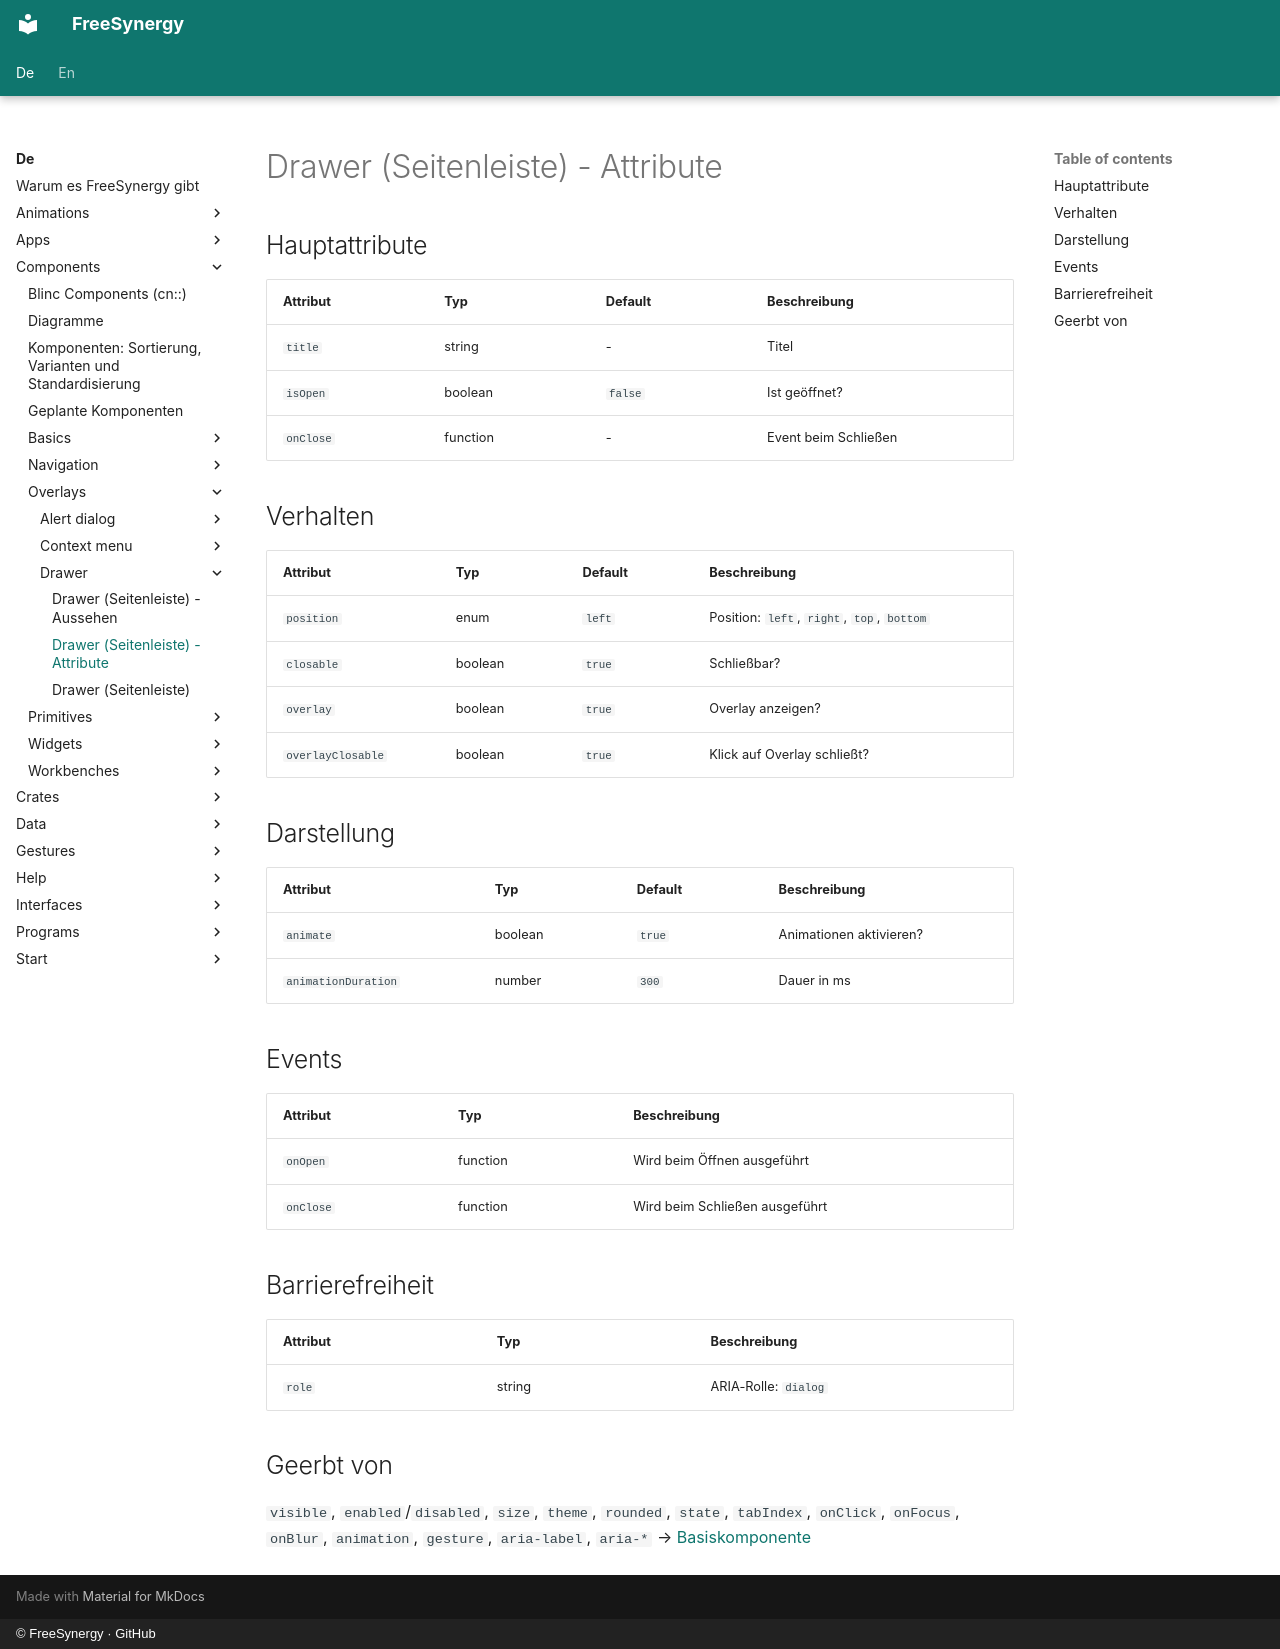

repository: FreeSynergy/fs-documentation · page: de/components/overlays/drawer/attributes/index.html · generator: mkdocs · copyright: © FreeSynergy · GitHub

# Drawer (Seitenleiste) - Attribute

## Hauptattribute

| Attribut | Typ | Default | Beschreibung |
|----------|-----|---------|--------------|
| `title` | string | - | Titel |
| `isOpen` | boolean | `false` | Ist geöffnet? |
| `onClose` | function | - | Event beim Schließen |

## Verhalten

| Attribut | Typ | Default | Beschreibung |
|---|---|---|---|
| `position` | enum | `left` | Position: `left`, `right`, `top`, `bottom` |
| `closable` | boolean | `true` | Schließbar? |
| `overlay` | boolean | `true` | Overlay anzeigen? |
| `overlayClosable` | boolean | `true` | Klick auf Overlay schließt? |

## Darstellung

| Attribut | Typ | Default | Beschreibung |
|---|---|---|---|
| `animate` | boolean | `true` | Animationen aktivieren? |
| `animationDuration` | number | `300` | Dauer in ms |

## Events

| Attribut | Typ | Beschreibung |
|----------|-----|--------------|
| `onOpen` | function | Wird beim Öffnen ausgeführt |
| `onClose` | function | Wird beim Schließen ausgeführt |

## Barrierefreiheit

| Attribut | Typ | Beschreibung |
|----------|-----|--------------|
| `role` | string | ARIA-Rolle: `dialog` |

## Geerbt von

`visible`, `enabled`/`disabled`, `size`, `theme`, `rounded`, `state`,
`tabIndex`, `onClick`, `onFocus`, `onBlur`, `animation`, `gesture`,
`aria-label`, `aria-*` → [Basiskomponente](../../basics/base/)
